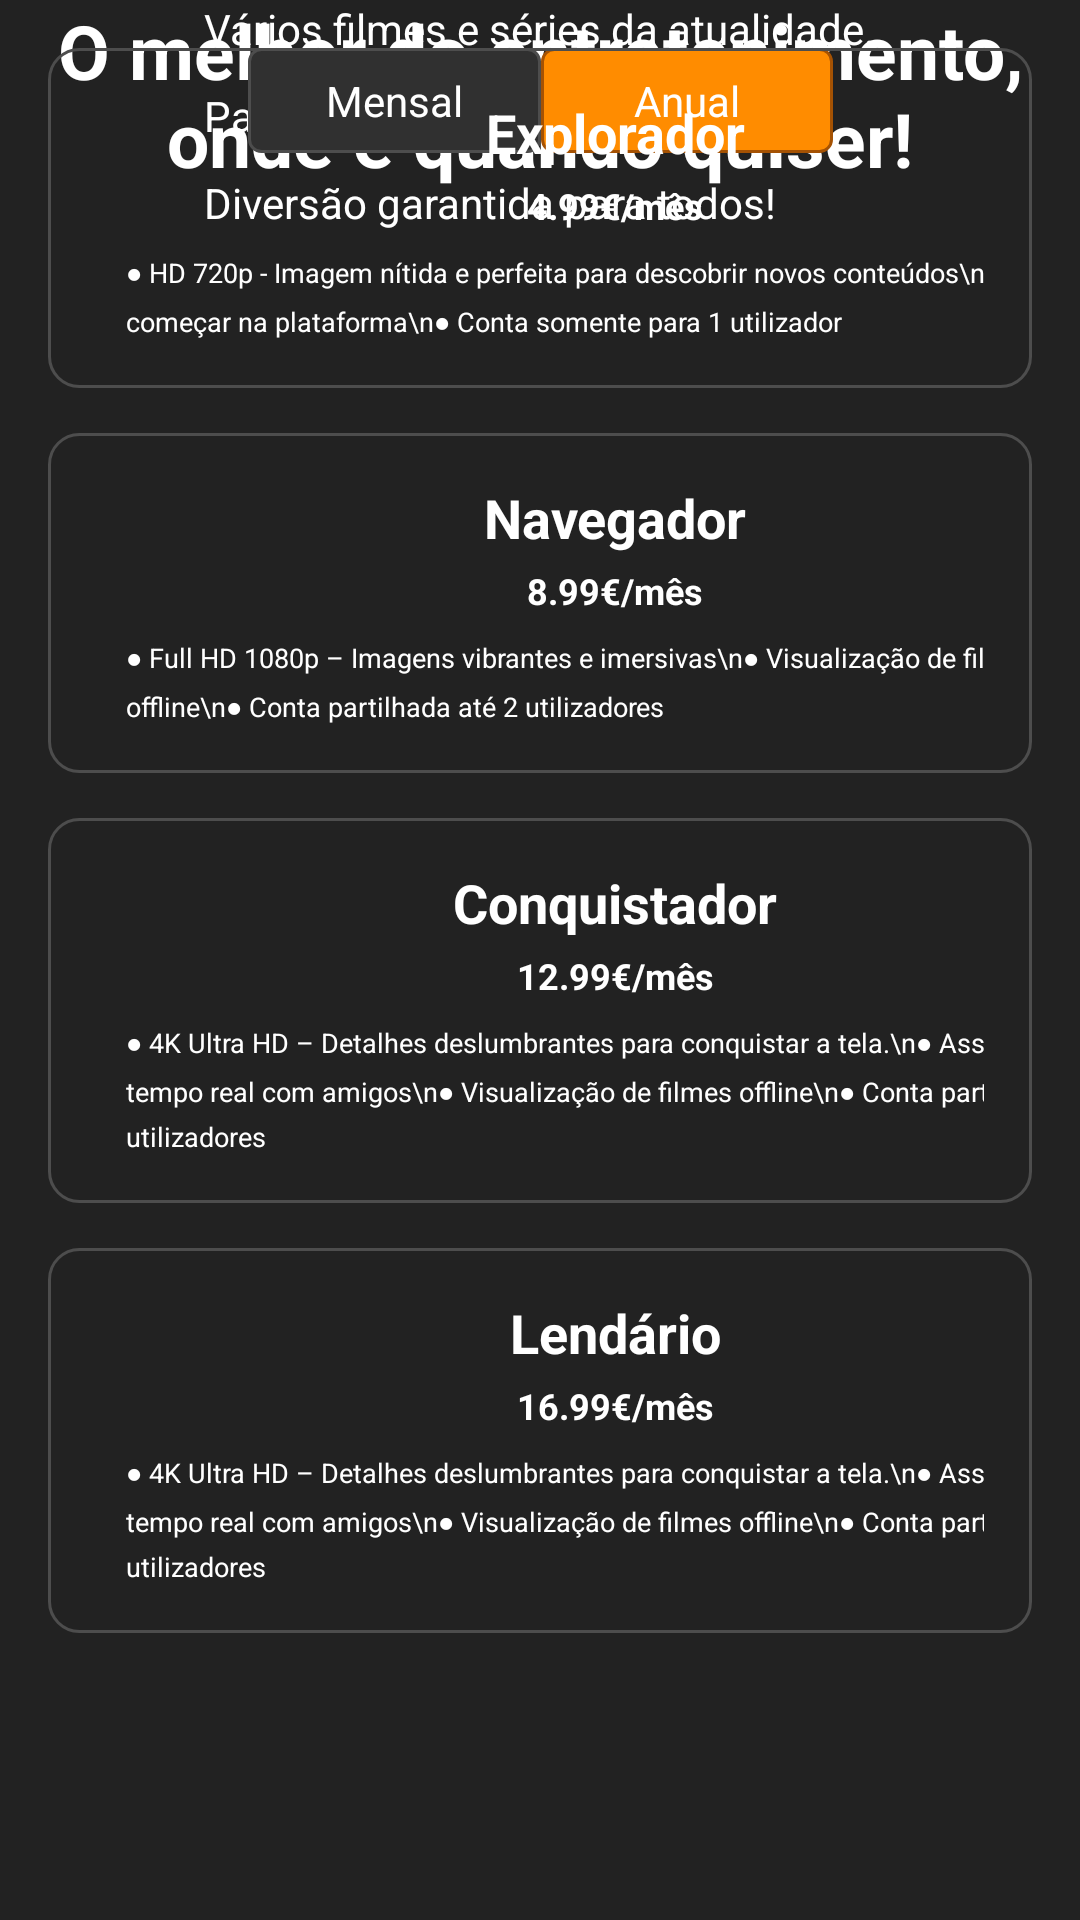

Layout XML and referenced resources for this Android screen:
<!-- AndroidManifest.xml: application theme Theme.EpicTV -->
<!-- res/layout/activity_main.xml -->
<?xml version="1.0" encoding="utf-8"?>
<androidx.constraintlayout.widget.ConstraintLayout xmlns:android="http://schemas.android.com/apk/res/android"
    xmlns:app="http://schemas.android.com/apk/res-auto"
    xmlns:tools="http://schemas.android.com/tools"
    android:layout_width="match_parent"
    android:layout_height="match_parent"
    android:background="#222">

    <ImageView
        android:id="@+id/imageView2"
        android:layout_width="0dp"
        android:layout_height="wrap_content"
        android:scaleType="centerCrop"
        app:layout_constraintTop_toTopOf="parent"
        app:layout_constraintStart_toStartOf="parent"
        app:layout_constraintEnd_toEndOf="parent"
        android:src="@drawable/img_imagem_planos" />

    <TextView
        android:id="@+id/textView4"
        android:layout_width="330dp"
        android:layout_height="wrap_content"
        android:gravity="center"
        android:text="@string/title_plans_page"
        android:textColor="#FFFFFF"
        android:textSize="25dp"
        android:textStyle="bold"
        app:layout_constraintEnd_toEndOf="parent"
        app:layout_constraintHorizontal_bias="0.496"
        app:layout_constraintStart_toStartOf="parent"
        tools:ignore="MissingConstraints"
        tools:layout_editor_absoluteY="185dp" />

    <LinearLayout
        android:layout_width="wrap_content"
        android:layout_height="wrap_content"
        android:orientation="vertical"
        app:layout_constraintEnd_toEndOf="parent"
        app:layout_constraintStart_toStartOf="parent"
        tools:ignore="MissingConstraints"
        tools:layout_editor_absoluteY="384dp">

        <TextView
            android:layout_width="wrap_content"
            android:layout_height="wrap_content"
            android:layout_marginBottom="10dp"
            android:text="Vários filmes e séries da atualidade."
            android:textColor="#FFF" />

        <TextView
            android:layout_width="match_parent"
            android:layout_height="wrap_content"
            android:layout_marginBottom="10dp"
            android:text="Partilhe momentos inesquecíveis!"
            android:textColor="#FFF" />

        <TextView
            android:layout_width="wrap_content"
            android:layout_height="wrap_content"
            android:text="Diversão garantida para todos!"
            android:textColor="#FFF" />
    </LinearLayout>

    <LinearLayout
        android:layout_width="227dp"
        android:layout_height="71dp"
        app:layout_constraintEnd_toEndOf="parent"
        app:layout_constraintStart_toStartOf="parent"
        tools:ignore="MissingConstraints"
        tools:layout_editor_absoluteY="462dp">

        <RadioGroup
            android:id="@+id/radioGroup"
            android:layout_width="wrap_content"
            android:layout_height="wrap_content"
            android:layout_margin="16dp"
            android:background="@drawable/color_background_buttons_plan"
            android:orientation="horizontal"
            tools:ignore="ExtraText">

            <RadioButton
                android:id="@+id/radioMensal"
                android:layout_width="130dp"
                android:layout_height="wrap_content"
                android:layout_margin="0dp"
                android:layout_weight="1"
                android:background="@drawable/color_button_left_plan"
                android:button="@null"
                android:gravity="center"
                android:paddingHorizontal="16dp"
                android:paddingVertical="8dp"
                android:text="Mensal"
                android:textColor="#FFFFFF" />

            <RadioButton
                android:id="@+id/radioAnual"
                android:layout_width="130dp"
                android:layout_height="wrap_content"
                android:layout_margin="0dp"
                android:layout_weight="1"
                android:background="@drawable/color_button_right_plan"
                android:button="@null"
                android:gravity="center"
                android:paddingHorizontal="16dp"
                android:paddingVertical="8dp"
                android:text="Anual"
                android:textColor="#FFFFFF" />
        </RadioGroup>
    </LinearLayout>

    <ScrollView
        android:layout_width="wrap_content"
        android:layout_height="wrap_content"
        android:padding="16dp"
        tools:layout_editor_absoluteX="0dp"
        tools:layout_editor_absoluteY="521dp">

        <LinearLayout
            android:layout_width="wrap_content"
            android:layout_height="wrap_content"
            android:gravity="center"
            android:orientation="vertical">

            <LinearLayout
                android:layout_width="match_parent"
                android:layout_height="wrap_content"
                android:background="@drawable/color_select_plan_mensal"
                android:orientation="vertical"
                android:padding="16dp">

                <TextView
                    android:id="@+id/planexplorador"
                    android:layout_width="346dp"
                    android:layout_height="wrap_content"
                    android:gravity="center"
                    android:text="Explorador"
                    android:textColor="#FFFFFF"
                    android:textSize="18sp"
                    android:textStyle="bold"/>

                <TextView
                    android:layout_width="346dp"
                    android:layout_height="wrap_content"
                    android:layout_marginTop="4dp"
                    android:gravity="center"
                    android:text="4.99€/mês"
                    android:textColor="#FFFFFF"
                    android:textSize="12sp"
                    android:textStyle="bold"/>

                <TextView
                    android:layout_width="346dp"
                    android:layout_height="wrap_content"
                    android:layout_marginTop="8dp"
                    android:lineSpacingExtra="4dp"
                    android:paddingLeft="10dp"
                    android:text="● HD 720p - Imagem nítida e perfeita para descobrir novos conteúdos\n● Ideal para começar na plataforma\n● Conta somente para 1 utilizador"
                    android:textColor="#FFFFFF"
                    android:textSize="9sp"/>
            </LinearLayout>

            <LinearLayout
                android:id="@+id/plannavegador"
                android:layout_width="match_parent"
                android:layout_height="wrap_content"
                android:background="@drawable/color_select_plan_mensal"
                android:layout_marginTop="15dp"
                android:orientation="vertical"
                android:padding="16dp">

                <TextView
                    android:layout_width="346dp"
                    android:layout_height="wrap_content"
                    android:gravity="center"
                    android:text="Navegador"
                    android:textColor="#FFFFFF"
                    android:textSize="18sp"
                    android:textStyle="bold"/>

                <TextView
                    android:layout_width="346dp"
                    android:layout_height="wrap_content"
                    android:layout_marginTop="4dp"
                    android:gravity="center"
                    android:text="8.99€/mês"
                    android:textColor="#FFFFFF"
                    android:textSize="12sp"
                    android:textStyle="bold"/>

                <TextView
                    android:layout_width="346dp"
                    android:layout_height="wrap_content"
                    android:layout_marginTop="8dp"
                    android:lineSpacingExtra="4dp"
                    android:paddingLeft="10dp"
                    android:text="● Full HD 1080p – Imagens vibrantes e imersivas\n● Visualização de filmes offline\n● Conta partilhada até 2 utilizadores"
                    android:textColor="#FFFFFF"
                    android:textSize="9sp"/>
            </LinearLayout>

            <LinearLayout
                android:id="@+id/planconquistador"
                android:layout_width="match_parent"
                android:layout_height="wrap_content"
                android:background="@drawable/color_select_plan_mensal"
                android:layout_marginTop="15dp"
                android:orientation="vertical"
                android:padding="16dp">

                <TextView
                    android:layout_width="346dp"
                    android:layout_height="wrap_content"
                    android:gravity="center"
                    android:text="Conquistador"
                    android:textColor="#FFFFFF"
                    android:textSize="18sp"
                    android:textStyle="bold"/>

                <TextView
                    android:layout_width="346dp"
                    android:layout_height="wrap_content"
                    android:layout_marginTop="4dp"
                    android:gravity="center"
                    android:text="12.99€/mês"
                    android:textColor="#FFFFFF"
                    android:textSize="12sp"
                    android:textStyle="bold"/>

                <TextView
                    android:layout_width="346dp"
                    android:layout_height="wrap_content"
                    android:layout_marginTop="8dp"
                    android:lineSpacingExtra="4dp"
                    android:paddingLeft="10dp"
                    android:text="● 4K Ultra HD – Detalhes deslumbrantes para conquistar a tela.\n● Assista em tempo real com amigos\n● Visualização de filmes offline\n● Conta partilhada até 3 utilizadores"
                    android:textColor="#FFFFFF"
                    android:textSize="9sp"/>
            </LinearLayout>

            <LinearLayout
                android:id="@+id/planlendario"
                android:layout_width="match_parent"
                android:layout_height="wrap_content"
                android:background="@drawable/color_select_plan_mensal"
                android:layout_marginTop="15dp"
                android:orientation="vertical"
                android:padding="16dp">

                <TextView
                    android:layout_width="346dp"
                    android:layout_height="wrap_content"
                    android:gravity="center"
                    android:text="Lendário"
                    android:textColor="#FFFFFF"
                    android:textSize="18sp"
                    android:textStyle="bold"/>

                <TextView
                    android:layout_width="346dp"
                    android:layout_height="wrap_content"
                    android:layout_marginTop="4dp"
                    android:gravity="center"
                    android:text="16.99€/mês"
                    android:textColor="#FFFFFF"
                    android:textSize="12sp"
                    android:textStyle="bold"/>

                <TextView
                    android:layout_width="346dp"
                    android:layout_height="wrap_content"
                    android:layout_marginTop="8dp"
                    android:lineSpacingExtra="4dp"
                    android:paddingLeft="10dp"
                    android:text="● 4K Ultra HD – Detalhes deslumbrantes para conquistar a tela.\n● Assista em tempo real com amigos\n● Visualização de filmes offline\n● Conta partilhada até 3 utilizadores"
                    android:textColor="#FFFFFF"
                    android:textSize="9sp"/>
            </LinearLayout>
        </LinearLayout>
    </ScrollView>

</androidx.constraintlayout.widget.ConstraintLayout>
<!-- resources referenced by this layout -->
<resources>
  <!-- drawable color_button_left_plan (drawable) -->
  <?xml version="1.0" encoding="utf-8"?>
  <selector xmlns:android="http://schemas.android.com/apk/res/android">
      <item android:drawable="@drawable/color_page_indicator_active" android:state_checked="true" />
      <item android:drawable="@drawable/color_page_indicator_inactive" />
  </selector>
  <!-- drawable color_button_right_plan (drawable) -->
  <?xml version="1.0" encoding="utf-8"?>
  <selector xmlns:android="http://schemas.android.com/apk/res/android">
      <item android:drawable="@drawable/color_page_indicator_active" />
      <item android:drawable="@drawable/color_page_indicator_inactive" android:state_checked="true" />
  </selector>
  <!-- drawable color_select_plan_mensal (drawable) -->
  <?xml version="1.0" encoding="utf-8"?>
  <shape xmlns:android="http://schemas.android.com/apk/res/android">
      <corners android:radius="10dp" />
      <stroke
          android:width="1dp"
          android:color="#4D4D4D"/>
  </shape>
  <string name="title_plans_page">O melhor do entretenimento, onde e quando quiser!</string>
  <style name="Theme.EpicTV" parent="Theme.AppCompat.DayNight.NoActionBar">
          <item name="android:statusBarColor">@color/white</item>
      </style>
  <!-- drawable color_page_indicator_active (drawable) -->
  <?xml version="1.0" encoding="utf-8"?>
  <shape xmlns:android="http://schemas.android.com/apk/res/android">
  <solid android:color="#FF8C00" />
  <corners android:radius="4dp" />
      <stroke
          android:width="1dp"
          android:color="#A55203"/>
  </shape>
  <!-- drawable color_page_indicator_inactive (drawable) -->
  <?xml version="1.0" encoding="utf-8"?>
  <shape xmlns:android="http://schemas.android.com/apk/res/android">
  <solid android:color="#303030" />
  <corners android:radius="4dp" />
      <stroke
          android:width="1dp"
          android:color="#4D4D4D"/>
  </shape>
  <color name="white">#FFFFFFFF</color>
</resources>
